Dataset: dataset_cleaned (GitHub, Diogo-Rodriigues/AP_Modulo2). Classes: biliary leaks, lithiasis, normal, stricture.

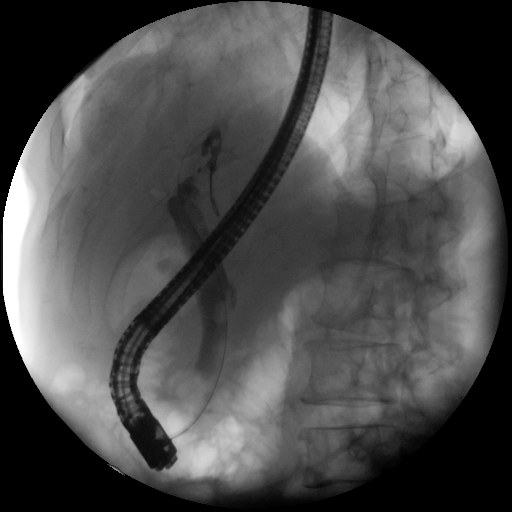
Label: lithiasis

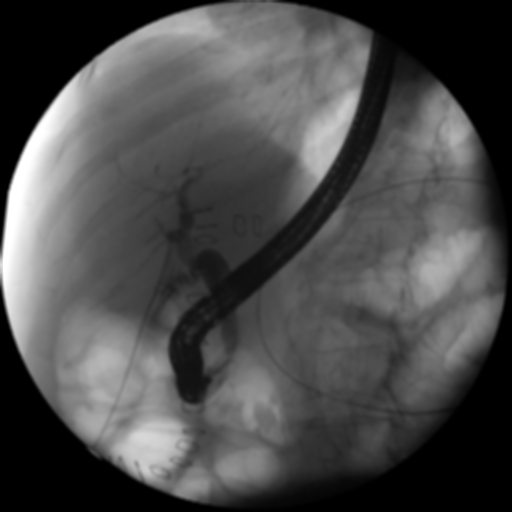
Label: biliary leaks

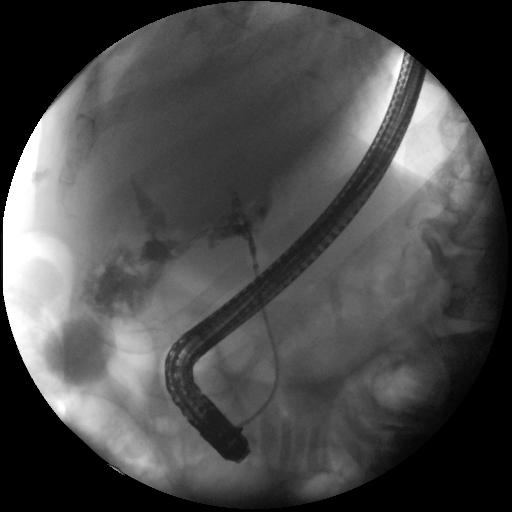
Label: biliary leaks

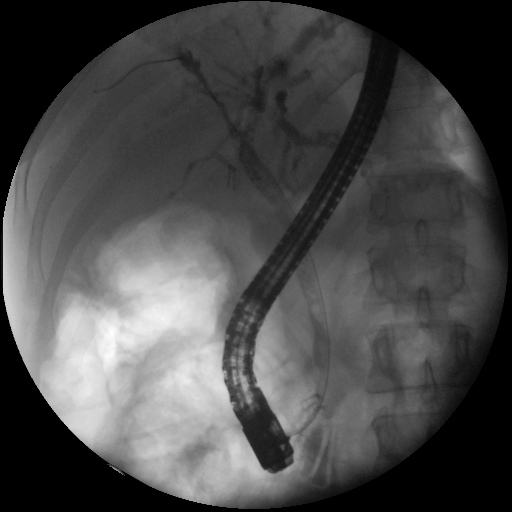
Label: stricture

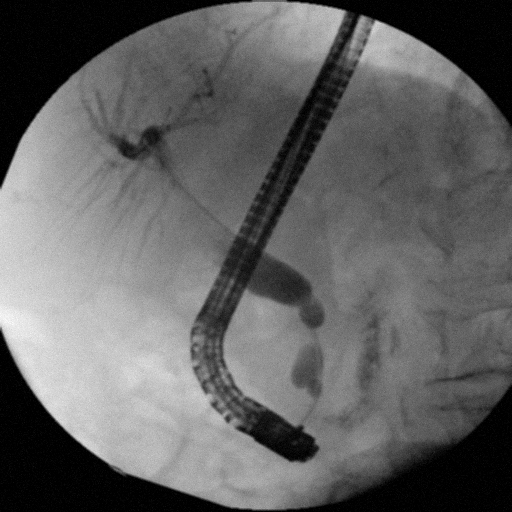
Label: stricture

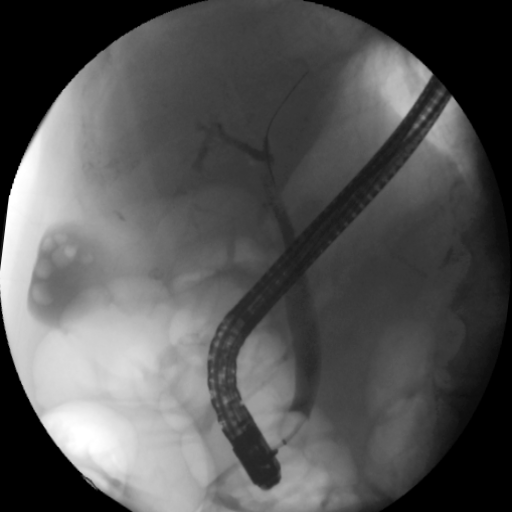
Label: normal
